Run: headless pygame with SDL's dummy video driver; simulated clock (each Clock.tick advances the game by its frame time, no real sleeping); random seed 0; keys injected as events and as key.get_pressed() state; mouse plan: one left click at the window centre at the start of phase 2, then a move to the lower-right quarter at the start of phase 3.
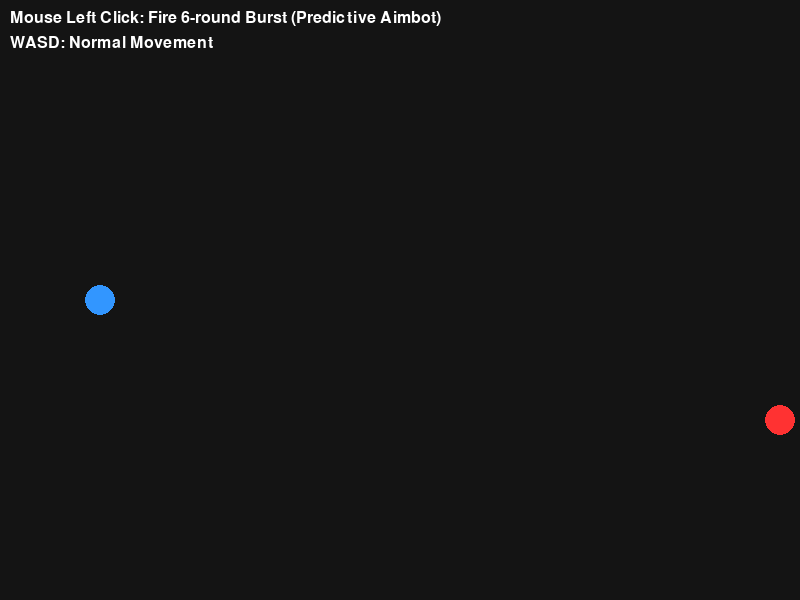
Frame 1 of 4 · flips 1–60 · no input
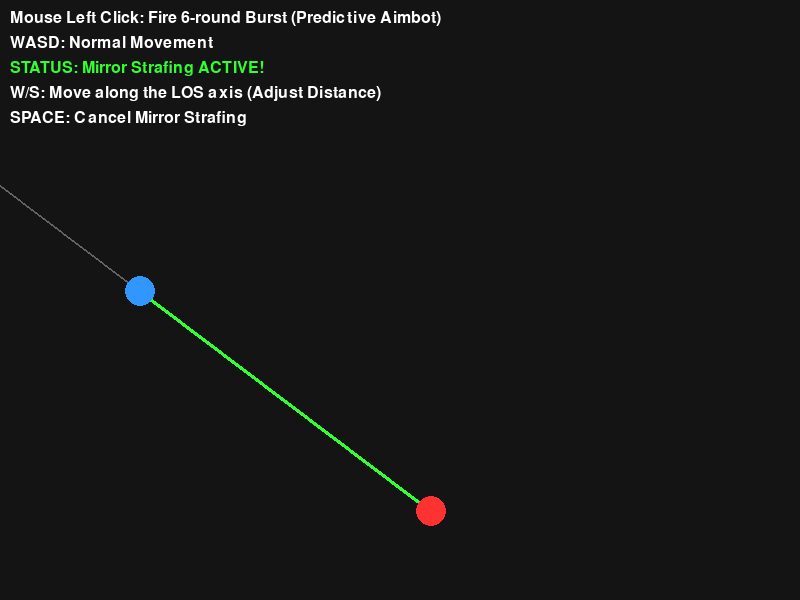
Frame 2 of 4 · flips 61–180 · clicked the window centre · tapped SPACE, RETURN · held RIGHT (→), D
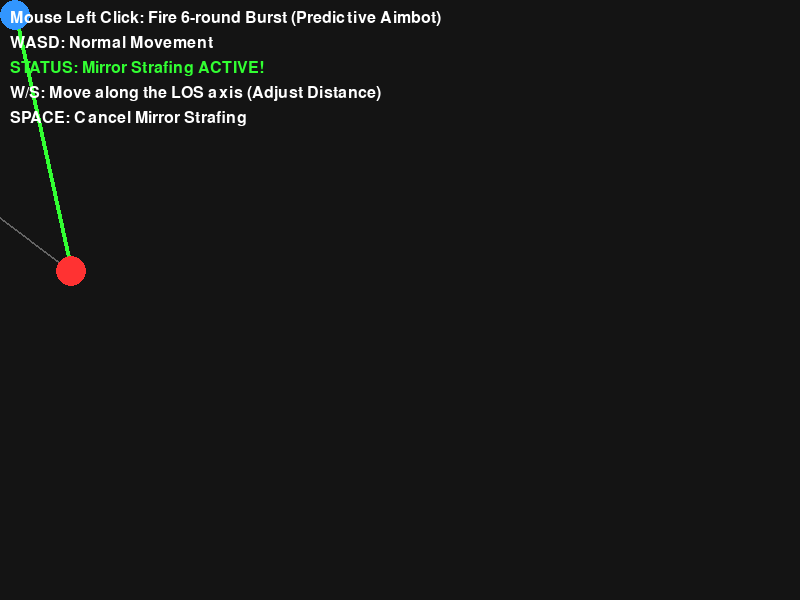
Frame 3 of 4 · flips 181–300 · moved the mouse to the lower-right quarter · held DOWN (↓), S
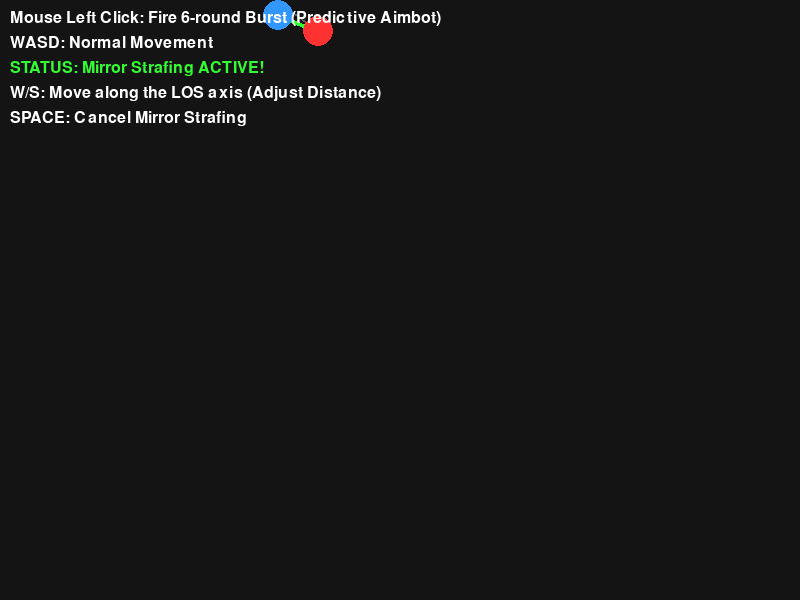
Frame 4 of 4 · flips 301–420 · held LEFT (←), A, UP (↑), W

The pygame program that drew these frames:

import pygame
import math
import random

# --- 초기화 및 설정 ---
pygame.init()
WIDTH, HEIGHT = 800, 600
screen = pygame.display.set_mode((WIDTH, HEIGHT))
pygame.display.set_caption("LoS Aimbot & Mirror Strafing Game")
clock = pygame.time.Clock()

# 색상 정의
WHITE = (255, 255, 255)
BLACK = (20, 20, 20)
RED = (255, 50, 50)
BLUE = (50, 150, 255)
YELLOW = (255, 200, 0)
GRAY = (100, 100, 100)
GREEN = (50, 255, 50)

# --- 수학적 예측 계산 (에임봇) ---
def get_predictive_aim_velocity(px, py, ex, ey, evx, evy, bullet_speed):
    """
    적의 현재 위치, 속도와 총알의 속도를 기반으로 
    총알이 적과 정확히 교차할 미래의 지점을 예측하여 발사 속도 벡터를 반환합니다. (2차 방정식 활용)
    """
    dx = ex - px
    dy = ey - py
    
    # 2차 방정식 계수: a*t^2 + b*t + c = 0
    a = evx**2 + evy**2 - bullet_speed**2
    b = 2 * (dx * evx + dy * evy)
    c = dx**2 + dy**2
    
    t = -1 # 충돌까지 걸리는 시간
    
    if a == 0:
        if b != 0:
            t = -c / b
    else:
        discriminant = b**2 - 4 * a * c # 판별식
        if discriminant >= 0:
            t1 = (-b - math.sqrt(discriminant)) / (2 * a)
            t2 = (-b + math.sqrt(discriminant)) / (2 * a)
            # 가장 빨리 맞는 양수 시간(t)을 선택
            if t1 > 0 and t2 > 0:
                t = min(t1, t2)
            elif t1 > 0:
                t = t1
            elif t2 > 0:
                t = t2

    # 예측 가능한 시간이 없다면 현재 위치를 향해 발사
    if t <= 0:
        dist = math.hypot(dx, dy)
        if dist == 0: dist = 1
        return (dx/dist)*bullet_speed, (dy/dist)*bullet_speed
        
    # 예측된 미래 타겟 위치
    target_x = ex + evx * t
    target_y = ey + evy * t
    
    # 타겟을 향한 총알의 속도 벡터 계산
    tx = target_x - px
    ty = target_y - py
    dist = math.hypot(tx, ty)
    if dist == 0: dist = 1
    
    return (tx/dist)*bullet_speed, (ty/dist)*bullet_speed


# --- 게임 클래스 구현 ---
class Enemy:
    def __init__(self):
        self.x = WIDTH // 2 + 200
        self.y = HEIGHT // 2
        self.radius = 15
        self.vx = random.choice([-3, 3])
        self.vy = random.choice([-2, 2])
        self.speed = 3

    def update(self):
        # 적의 지속적인 이동 (벽에 부딪히면 튕김)
        self.x += self.vx
        self.y += self.vy
        
        if self.x - self.radius < 0 or self.x + self.radius > WIDTH:
            self.vx *= -1
            self.x = max(self.radius, min(self.x, WIDTH - self.radius))
        if self.y - self.radius < 0 or self.y + self.radius > HEIGHT:
            self.vy *= -1
            self.y = max(self.radius, min(self.y, HEIGHT - self.radius))

    def draw(self, surface):
        pygame.draw.circle(surface, RED, (int(self.x), int(self.y)), self.radius)

class Bullet:
    def __init__(self, x, y, vx, vy):
        self.x = x
        self.y = y
        self.vx = vx
        self.vy = vy
        self.radius = 5
        self.speed = 12

    def update(self):
        self.x += self.vx
        self.y += self.vy

    def draw(self, surface):
        pygame.draw.circle(surface, YELLOW, (int(self.x), int(self.y)), self.radius)

class Player:
    def __init__(self):
        self.x = 100
        self.y = HEIGHT // 2
        self.radius = 15
        self.speed = 5
        
        # 사격(에임봇) 상태 변수
        self.bullets = []
        self.is_bursting = False
        self.burst_count = 0
        self.burst_timer = 0
        self.bullet_speed = 12
        
        # 미러 스트레이핑 (LOS) 상태 변수
        self.mirror_strafing_active = False
        self.target_distance = 0
        self.los_nx = 0
        self.los_ny = 0

    def update(self, keys, enemy):
        # 1. 미러 스트레이핑 상태 로직
        if self.mirror_strafing_active:
            # W, S 키로 적과의 거리만 조절 (축 위에서만 이동)
            if keys[pygame.K_w]:
                self.target_distance = max(50, self.target_distance - self.speed) # 가까워짐
            if keys[pygame.K_s]:
                self.target_distance = min(600, self.target_distance + self.speed) # 멀어짐
                
            # 스페이스바를 누르면 보조모드 해제
            if keys[pygame.K_SPACE]:
                self.mirror_strafing_active = False
                
            # 플레이어의 위치를 적의 위치를 기준으로 LOS 축과 설정된 거리에 강제 고정
            # -> 적이 움직여도 거리를 유지하며 똑같이 따라 움직임 (미러 스트레이핑)
            self.x = enemy.x + self.los_nx * self.target_distance
            self.y = enemy.y + self.los_ny * self.target_distance
            
        # 2. 일반 이동 로직
        else:
            if keys[pygame.K_w]: self.y -= self.speed
            if keys[pygame.K_s]: self.y += self.speed
            if keys[pygame.K_a]: self.x -= self.speed
            if keys[pygame.K_d]: self.x += self.speed

        # 화면 밖으로 나가지 않게 고정
        self.x = max(self.radius, min(self.x, WIDTH - self.radius))
        self.y = max(self.radius, min(self.y, HEIGHT - self.radius))

        # 3. 6연사 사격 처리 로직
        if self.is_bursting:
            self.burst_timer -= 1
            if self.burst_timer <= 0:
                # 에임봇 예측 알고리즘으로 탄환 발사 속도 계산
                b_vx, b_vy = get_predictive_aim_velocity(
                    self.x, self.y, 
                    enemy.x, enemy.y, 
                    enemy.vx, enemy.vy, 
                    self.bullet_speed
                )
                self.bullets.append(Bullet(self.x, self.y, b_vx, b_vy))
                self.burst_count += 1
                self.burst_timer = 5 # 다음 탄환까지의 프레임 대기 (연사 속도)
                
                if self.burst_count >= 6: # 6발을 다 쏘면 연사 종료
                    self.is_bursting = False

        # 총알 업데이트
        for b in self.bullets[:]:
            b.update()
            # 총알이 화면 밖을 나가면 삭제
            if b.x < 0 or b.x > WIDTH or b.y < 0 or b.y > HEIGHT:
                self.bullets.remove(b)

    def draw(self, surface):
        pygame.draw.circle(surface, BLUE, (int(self.x), int(self.y)), self.radius)
        for b in self.bullets:
            b.draw(surface)

# --- 메인 게임 루프 ---
def main():
    player = Player()
    enemy = Enemy()
    font = pygame.font.SysFont(None, 24)

    running = True
    while running:
        clock.tick(60) # 60 FPS
        
        # 이벤트 처리
        for event in pygame.event.get():
            if event.type == pygame.QUIT:
                running = False
            elif event.type == pygame.MOUSEBUTTONDOWN:
                if event.button == 1 and not player.is_bursting:
                    # 마우스 좌클릭 시 6연사 시작
                    player.is_bursting = True
                    player.burst_count = 0
                    player.burst_timer = 0

        keys = pygame.key.get_pressed()

        # 업데이트 로직
        enemy.update()
        player.update(keys, enemy)

        # 충돌 검사 (총알이 적을 맞췄을 때)
        for b in player.bullets[:]:
            dist = math.hypot(b.x - enemy.x, b.y - enemy.y)
            if dist < enemy.radius + b.radius:
                player.bullets.remove(b)
                # 맞추는 순간 LOS축을 계산하고 미러 스트레이핑 모드 진입
                if not player.mirror_strafing_active:
                    player.mirror_strafing_active = True
                    
                    # 적에서 플레이어를 향하는 LOS(시야선) 벡터 추출 및 정규화
                    dx = player.x - enemy.x
                    dy = player.y - enemy.y
                    cur_dist = math.hypot(dx, dy)
                    if cur_dist == 0: cur_dist = 1
                    
                    player.los_nx = dx / cur_dist
                    player.los_ny = dy / cur_dist
                    player.target_distance = cur_dist

        # 화면 그리기
        screen.fill(BLACK)
        
        # LOS 축 그리기 (미러 스트레이핑 모드일 때 선 표시)
        if player.mirror_strafing_active:
            # 적의 위치를 기준으로 무한한 축을 그리기 위해 계산
            end_x = enemy.x + player.los_nx * 2000
            end_y = enemy.y + player.los_ny * 2000
            pygame.draw.line(screen, GRAY, (enemy.x, enemy.y), (end_x, end_y), 2)
            pygame.draw.line(screen, GREEN, (enemy.x, enemy.y), (player.x, player.y), 4)

        enemy.draw(screen)
        player.draw(screen)

        # UI 텍스트 출력
        instructions = [
            "Mouse Left Click: Fire 6-round Burst (Predictive Aimbot)",
            "WASD: Normal Movement",
        ]
        
        if player.mirror_strafing_active:
            instructions.append("STATUS: Mirror Strafing ACTIVE!")
            instructions.append("W/S: Move along the LOS axis (Adjust Distance)")
            instructions.append("SPACE: Cancel Mirror Strafing")
            
        for i, text in enumerate(instructions):
            color = GREEN if "ACTIVE" in text else WHITE
            img = font.render(text, True, color)
            screen.blit(img, (10, 10 + i * 25))

        pygame.display.flip()

    pygame.quit()

if __name__ == "__main__":
    main()
